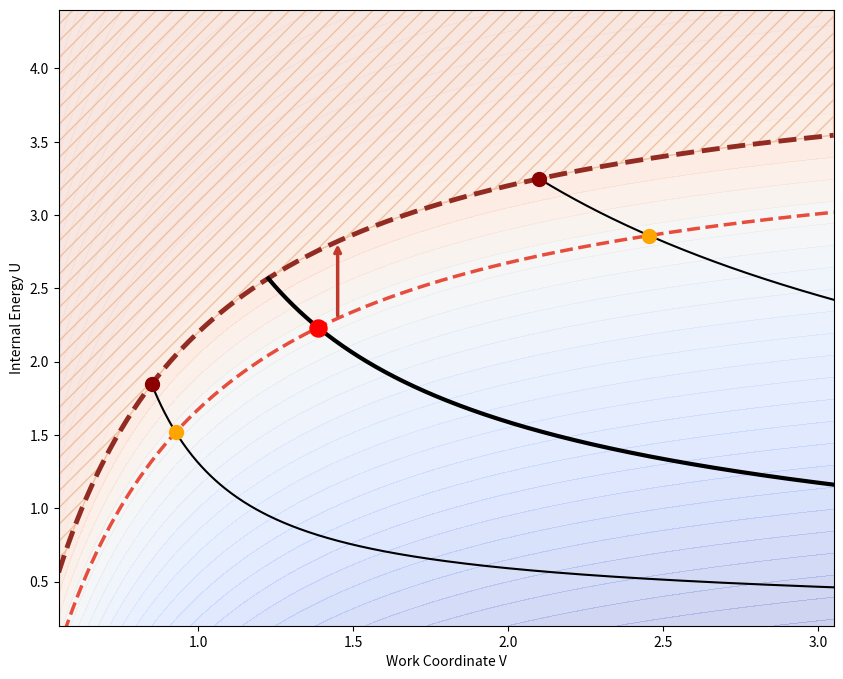

Here is the Python script that generated this plot: (Note: this script raises an exception after producing the figure.)
import numpy as np
import matplotlib.pyplot as plt
from matplotlib.patches import Polygon, FancyArrowPatch
from matplotlib.colors import TwoSlopeNorm

CV = 1.5
R_GAS = 1.0
A_PARAM = 2.0
B_PARAM = 0.5
T_MAX = 2.80
T_PRIME = 2.45

def U_isotherm(V, T):
    return CV * T - A_PARAM / V

def U_adiabat(V, S_const):
    return np.exp((S_const - R_GAS * np.log(V - B_PARAM)) / CV) - A_PARAM / V

def entropy(U, V):
    return CV * np.log(U + A_PARAM / V) + R_GAS * np.log(V - B_PARAM)

def temperature(U, V):
    return (U + A_PARAM / V) / CV

v_min, v_max = 0.55, 3.05
u_min, u_max = 0.20, 4.40

v_grid = np.linspace(v_min, v_max, 500)
u_tmax_vals = U_isotherm(v_grid, T_MAX)
u_tprime_vals = U_isotherm(v_grid, T_PRIME)

# Boundary states on T_max
V0 = 0.85
U0 = float(U_isotherm(V0, T_MAX))
S0 = float(entropy(U0, V0))

V1 = 2.10
U1 = float(U_isotherm(V1, T_MAX))
S1 = float(entropy(U1, V1))

S_MID = 0.52 * S0 + 0.48 * S1

# Intersections on approximating isotherm T'_0:
V0_PRIME = float(B_PARAM + np.exp((S0 - CV * np.log(CV * T_PRIME)) / R_GAS))
U0_PRIME = float(U_isotherm(V0_PRIME, T_PRIME))

V1_PRIME = float(B_PARAM + np.exp((S1 - CV * np.log(CV * T_PRIME)) / R_GAS))
U1_PRIME = float(U_isotherm(V1_PRIME, T_PRIME))

V_PRIME = float(B_PARAM + np.exp((S_MID - CV * np.log(CV * T_PRIME)) / R_GAS))
U_PRIME = float(U_isotherm(V_PRIME, T_PRIME))

u_adia0_vals = U_adiabat(v_grid, S0)
u_adiaX_vals = U_adiabat(v_grid, S_MID)
u_adia1_vals = U_adiabat(v_grid, S1)

fig, ax = plt.subplots(figsize=(10, 8))
ax.set_xlim(v_min, v_max)
ax.set_ylim(u_min, u_max)

v_2d = np.linspace(v_min, v_max, 200)
u_2d = np.linspace(u_min, u_max, 200)
V_2D, U_2D = np.meshgrid(v_2d, u_2d)
T_2D = temperature(U_2D, V_2D)
norm = TwoSlopeNorm(vmin=T_2D.min(), vcenter=T_PRIME, vmax=T_MAX + 0.5)
ax.contourf(V_2D, U_2D, T_2D, levels=50, cmap="coolwarm", norm=norm, alpha=0.25)

# Forbidden region T > T_max (polygon ABOVE u_tmax_vals)
verts_forbid = [(v_min, u_max)]
for v_val, u_val in zip(v_grid, u_tmax_vals):
    verts_forbid.append((v_val, min(max(u_val, u_min), u_max)))
verts_forbid.append((v_max, u_max))
ax.add_patch(Polygon(verts_forbid, closed=True, facecolor="#fbeee6", alpha=0.85,
                     hatch="//", edgecolor="#edbb99", zorder=2))

# Plot isotherms
ax.plot(v_grid, u_tmax_vals, color="#922b21", lw=3.5, ls="--", label=r"$I_{T_{\max}}$")
ax.plot(v_grid, u_tprime_vals, color="#e74c3c", lw=2.5, ls="--", label=r"$I_{T'_0}$")

# Plot adiabats clipped to T <= T_MAX
t0_mask = temperature(u_adia0_vals, v_grid) <= T_MAX + 1e-4
ax.plot(v_grid[t0_mask], u_adia0_vals[t0_mask], 'k-', lw=1.5)
tX_mask = temperature(u_adiaX_vals, v_grid) <= T_MAX + 1e-4
ax.plot(v_grid[tX_mask], u_adiaX_vals[tX_mask], 'k-', lw=3)
t1_mask = temperature(u_adia1_vals, v_grid) <= T_MAX + 1e-4
ax.plot(v_grid[t1_mask], u_adia1_vals[t1_mask], 'k-', lw=1.5)

# Scatter points
ax.scatter([V0, V1], [U0, U1], c='darkred', s=100, zorder=5)
ax.scatter([V0_PRIME, V1_PRIME], [U0_PRIME, U1_PRIME], c='orange', s=100, zorder=5)
ax.scatter([V_PRIME], [U_PRIME], c='red', s=150, zorder=6)

# Arrow from I_{T'_0} to I_{T_MAX} pointing UPWARD
v_arrow = 1.45
u_arrow_start = float(U_isotherm(v_arrow, T_PRIME))
u_arrow_end = float(U_isotherm(v_arrow, T_MAX))
ax.annotate("", xy=(v_arrow, u_arrow_end), xytext=(v_arrow, u_arrow_start),
            arrowprops=dict(arrowstyle="->", color="#c0392b", lw=2.5))

ax.set_xlabel("Work Coordinate V")
ax.set_ylabel("Internal Energy U")
plt.savefig("scratch/test_vu_scen2.png", bbox_inches="tight")
print("Saved scratch/test_vu_scen2.png")
